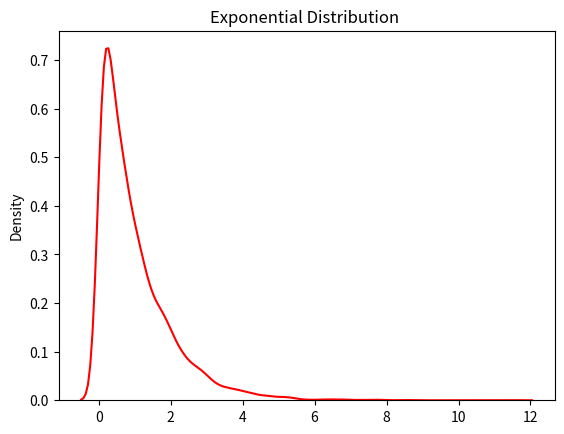

Recreate this plot in Python.


""""
Diagrams:
https://miro.com/app/board/uXjVNhgCCxA=/?share_link_id=173124021394

Step 1. For the green part, we use First Filters will try to find the
dot product between green and first filter box. Numeric values 
obtained after multiplying each of their element's wise numeric 
values inside the boxes.
A. B --> output role of the dot product is a numeric value 
that tells how similar these two originals and the first filter 
box, or the sample and the filter box are.

Step 2. After first green part we move to another grid area greeny 3 x 3 
and compare each pixel with the filters oh we got some similarities 
in the second row second column ie. row2col2
but no filter in the first row second column in the original so we 
set the absence pixel field to 0.

Assign randomly.
numeric values 1 are perfect match and values nearer to 1 are similar then closer to 0.
These features inform us the presence of features in this original map.

we will have tons of different layers as we are constantly expanding, as we go to the depth of the neural network, need lot of computation which leads more time consumption.

---- Rough Idea on How CNN works? -------
STEP 3:
we have generated output feature map from the original image.
Now the next convolutional layer will find the feature except
the output feature maps that means next convolutional layer
will process or find the combinations of lines and edges and
maybe find what a curve is. we slowly work our way up from very,
very small amount of pixels, to finding more and more, almost, 
small amount of pixels, to finding more and more, almost abstract 
different features that exist in the image. And this really allows 
us to do some amazing things with the convolutional neural network.
when we have a ton of differnt layers stacking up on  eachother 
we can pick out all the small little edges which are pretty easy 
to find. And with all these combinations of layers working together,
we can even find things like eyes, feets, or heads

when we have a ton of differnt layers stacking up on 
eachother we can pick out all the small little edges
which are pretty easy to find. And with all these
combinations of layers working together, we can even 
find things like eyes, feets, or heads.

We can find very complicated structures, because we slowly
our work way up starting very easy problem, which are likely 
finding lines, and then finding the combination of lines, edges,
shapes and the very abstract things. 
That's how convolutional neural networks .

"""

"""
------ Padding -------
- Padding makes best sense ways making space, sometimes we want to
make sure that the output feature map from our original image here 
is the same shape or N X N Size and the shape.
In the diagram what we are doing is ewe have original image size is
5 x 5 and the feature image is 3 x 3 so for that if we want to make 
this 5 x 5 as an output what we need to do is simply add the padding
our original image.

We add extra col and row or border around the original image,
adding so must make the pixel at the center of the image as shown
in the diagram.
Observe the red colored has pixel exactly at the center of the 
box.
but the green part has not and they cannot be center with the padding
allows us to do is generate an output map that is the same size as
our original input, and allows us to look at features that are 
maybe right on the edges of images that we might not have been 
able to see. Although this is not important for large but understanding
is and applying for small is fine. X are added to mark cross.

--- STRIDE ----- 
Stride is something that explain how many times we move the sample box
every time that we are about to move it.

Stride of One - Note we have added padding now we move to another pixel
or 1 pixel that is called stride of one.
But we can also take n stride or n times moving or we can two stride
obviously for larger stride then it will be 2 or 4 stride.

"""

import numpy as np
import matplotlib.pyplot as plt
import seaborn as sns
from numpy import random

"""
We can use simple arithmetic operations with arithemtic operators
*,+,-,/ directly between numpy arrays 

we can also add condition to the arithmetic operation
but we should use WHERE Clause

"""

arr1 = np.array([10, 11, 12, 13, 14, 15])
arr2 = np.array([20, 21, 22, 23, 24, 25])

result = np.add(arr1, arr2)
print("addition is -->", result)

subtract_r = np.subtract(arr1, arr2)
print("subtraction is -->", subtract_r)

mul_r = np.multiply(arr1, arr2)
print("multiply is -->", mul_r)

div_r = np.divide(arr1, arr2)
print("division is -->", div_r)

pow_r = np.power(arr1, arr2) # arr1 power arr2
print("power is -->", pow_r)

remainder_r = np.mod(arr1, arr2) # arr1 % arr2
print("remainder is -->", remainder_r)
print("mod is -->", remainder_r)

quot_mode = np.divmod(arr1, arr2)
print("quotient and mod ", quot_mode)

arr = np.array([-1, -2, 1, 2, 3, -4])
abs_r = np.absolute(arr)
print("absolute array ", abs_r)

# Exponential Distribution  used for describing time till next event e.g. failure/success etc.
x = random.exponential(scale=2, size=(2, 3))
print("exponent-->", x)

sns.distplot(random.exponential(size=9000), hist=False, color="r")
plt.title("Exponential Distribution ")
plt.show()


"""
In probability theory and statistics, the exponential distribution is a continuous probability distribution
that describes the time between events in a Poisson process, where events occur continuously
and independently at a constant average rate. The scale parameter, often denoted as λ (lambda), determines the rate at which events occur.
In the context of the code you provided, the scale parameter is set to 2. This means that 
the average rate of occurrence of events (or the mean) in the exponential distribution 
is 1/2, or 0.5 events per unit of time (since the scale parameter is the reciprocal of 
the rate parameter λ).

Now, let's interpret the output:

Each element in the 2x3 array represents a random sample drawn from the 
exponential distribution with a scale parameter of 2. Here's a breakdown 
of the interpretation:

The first row [0.6569592 0.15254679 1.22530918] represents three 
random samples from the exponential distribution.

The second row [2.90125227 2.86376289 1.31681472] represents another 
three random samples from the same distribution.
The numbers themselves represent the time intervals between successive events. 
For example, the first element in the first row (0.6569592) may represent 
the time between two consecutive events occurring in a process with an 
average rate of 0.5 events per unit of time, which in this case, is 
about 0.6569592 units of time.

"""